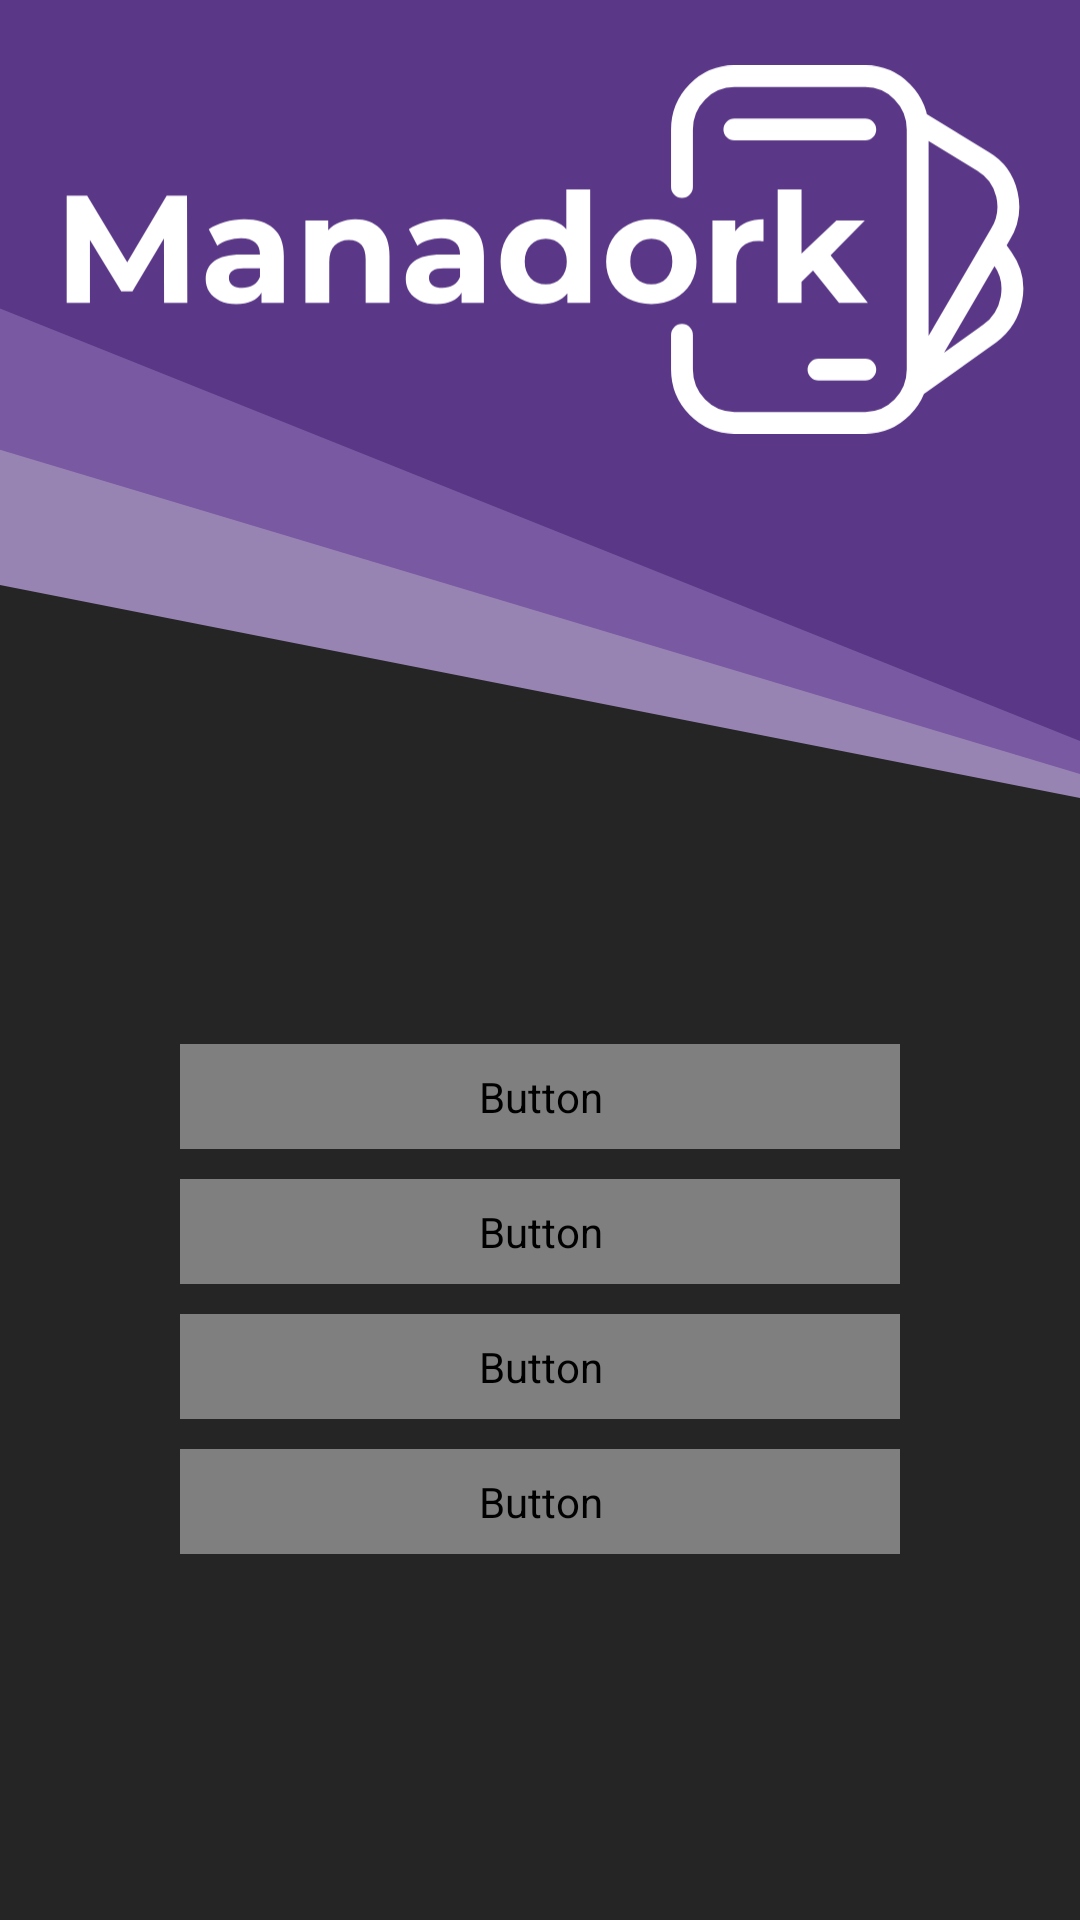

Write the Android layout XML for this screen, with the resource values it uses.
<!-- AndroidManifest.xml: application theme Theme.Scrybary -->
<!-- res/layout/fragment_menu.xml -->
<?xml version="1.0" encoding="utf-8"?>
<androidx.constraintlayout.widget.ConstraintLayout xmlns:android="http://schemas.android.com/apk/res/android"
    xmlns:app="http://schemas.android.com/apk/res-auto"
    android:layout_width="match_parent"
    android:layout_height="match_parent">

    <ImageView
        android:id="@+id/header"
        android:layout_width="match_parent"
        android:layout_height="wrap_content"
        android:background="@drawable/header_footer"
        android:rotation="180"
        app:layout_constraintEnd_toEndOf="parent"
        app:layout_constraintStart_toStartOf="parent"
        app:layout_constraintTop_toTopOf="parent" />

    <LinearLayout
        android:layout_width="match_parent"
        android:layout_height="wrap_content"
        android:orientation="horizontal"
        app:layout_constraintBottom_toBottomOf="@id/header"
        app:layout_constraintEnd_toEndOf="parent"
        app:layout_constraintStart_toStartOf="parent"
        app:layout_constraintTop_toTopOf="parent">

        <Space
            android:layout_width="0dp"
            android:layout_height="match_parent"
            android:layout_weight="5" />

        <ImageView
            android:id="@+id/logo"
            android:layout_width="0dp"
            android:layout_height="wrap_content"
            android:layout_marginBottom="100dp"
            android:layout_weight="90"
            android:src="@drawable/ic_logo" />

        <Space
            android:layout_width="0dp"
            android:layout_height="match_parent"
            android:layout_weight="5" />

    </LinearLayout>

    <androidx.constraintlayout.widget.ConstraintLayout
        android:id="@+id/constraintLayout"
        android:layout_width="match_parent"
        android:layout_height="wrap_content"
        android:layout_marginStart="60dp"
        android:layout_marginEnd="60dp"
        android:layout_marginBottom="40dp"
        android:orientation="vertical"
        app:layout_constraintBottom_toBottomOf="parent"
        app:layout_constraintEnd_toEndOf="parent"
        app:layout_constraintStart_toStartOf="parent"
        app:layout_constraintTop_toBottomOf="@id/header">

        <Button
            android:id="@+id/btn_library"
            android:layout_width="match_parent"
            android:layout_height="wrap_content"
            android:layout_marginBottom="10dp"
            android:fontFamily="@font/montserrat"
            android:padding="8dp"
            android:text="@string/library"
            android:textAllCaps="false"
            android:textSize="@dimen/text_label_size_normal"
            app:layout_constraintBottom_toTopOf="@id/btn_trade"
            app:layout_constraintEnd_toEndOf="parent"
            app:layout_constraintStart_toStartOf="parent"
            app:layout_constraintTop_toTopOf="parent" />

        <Button
            android:id="@+id/btn_trade"
            android:layout_width="match_parent"
            android:layout_height="wrap_content"
            android:layout_marginBottom="10dp"
            android:fontFamily="@font/montserrat"
            android:padding="8dp"
            android:text="@string/trade"
            android:textAllCaps="false"
            android:textSize="@dimen/text_label_size_normal"
            app:layout_constraintBottom_toTopOf="@id/btn_counter"
            app:layout_constraintEnd_toEndOf="parent"
            app:layout_constraintStart_toStartOf="parent"
            app:layout_constraintTop_toBottomOf="@id/btn_library" />

        <Button
            android:id="@+id/btn_counter"
            android:layout_width="match_parent"
            android:layout_height="wrap_content"
            android:layout_marginBottom="10dp"
            android:fontFamily="@font/montserrat"
            android:padding="8dp"
            android:text="@string/counter"
            android:textAllCaps="false"
            android:textSize="@dimen/text_label_size_normal"
            app:layout_constraintBottom_toTopOf="@id/btn_dice"
            app:layout_constraintEnd_toEndOf="parent"
            app:layout_constraintStart_toStartOf="parent"
            app:layout_constraintTop_toBottomOf="@id/btn_trade" />

        <Button
            android:id="@+id/btn_dice"
            android:layout_width="match_parent"
            android:layout_height="wrap_content"
            android:fontFamily="@font/montserrat"
            android:padding="8dp"
            android:text="@string/dice"
            android:textAllCaps="false"
            android:textSize="@dimen/text_label_size_normal"
            app:layout_constraintBottom_toBottomOf="parent"
            app:layout_constraintEnd_toEndOf="parent"
            app:layout_constraintStart_toStartOf="parent"
            app:layout_constraintTop_toBottomOf="@id/btn_counter" />

    </androidx.constraintlayout.widget.ConstraintLayout>

    <ImageButton
        android:id="@+id/btn_settings"
        android:layout_width="wrap_content"
        android:layout_height="wrap_content"
        android:layout_margin="8dp"
        android:background="@android:color/transparent"
        android:contentDescription="@string/settings"
        android:src="@drawable/ic_settings"
        app:layout_constraintBottom_toBottomOf="parent"
        app:layout_constraintStart_toStartOf="parent"
        app:tint="@color/dimmed_grey" />

</androidx.constraintlayout.widget.ConstraintLayout>
<!-- resources referenced by this layout -->
<resources>
  <color name="dimmed_grey">#424242</color>
  <dimen name="text_label_size_normal">24sp</dimen>
  <!-- drawable header_footer (drawable) -->
  <vector xmlns:android="http://schemas.android.com/apk/res/android"
      android:width="411dp"
      android:height="266dp"
      android:viewportWidth="411"
      android:viewportHeight="266">
    <path
        android:pathData="M411,266L0,266L0,-0L411,71L411,266Z"
        android:fillColor="#9884B3"/>
    <path
        android:pathData="M411,266L0,266L0,8L411,116.077L411,266Z"
        android:fillColor="#7959A2"/>
    <path
        android:pathData="M411,163.196L0,19L-0,266L411,266L411,163.196Z"
        android:fillColor="#5A3787"/>
  </vector>
  <!-- drawable ic_logo: vector/xml drawable (drawable, 5302 chars, omitted) -->
  <string name="counter">Counter</string>
  <string name="dice">Dice</string>
  <string name="library">Library</string>
  <string name="settings">Settings</string>
  <string name="trade">Trade</string>
  <style name="Theme.Scrybary" parent="Theme.MaterialComponents.DayNight.NoActionBar">
  
          
          <item name="colorPrimary">@color/mid_purple</item>
          <item name="colorPrimaryVariant">@color/dark_purple</item>
          <item name="colorOnPrimary">@color/primary_off_white</item>
  
          
          <item name="colorSecondary">@color/light_purple</item>
          <item name="colorSecondaryVariant">@color/primary_off_white</item>
          <item name="colorOnSecondary">@color/dimmed_grey</item>
  
          
          <item name="android:statusBarColor">?attr/colorPrimaryVariant</item>
  
          
          <item name="android:windowBackground">@color/primary_grey</item>
          <item name="android:textColor">@color/primary_off_white</item>
          <item name="android:textColorSecondary">@color/primary_off_white</item>
  
          <item name="android:textViewStyle">@style/TextViewStyleDark</item>
  
      </style>
  <color name="mid_purple">#7959A1</color>
  <color name="dark_purple">#5A3787</color>
  <color name="primary_off_white">#F5F5F5</color>
  <color name="light_purple">#9884B2</color>
  <color name="primary_grey">#252525</color>
  <style name="TextViewStyleDark" parent="android:Widget.TextView">
          <item name="fontFamily">@font/montserrat</item>
          <item name="android:textColor">@color/primary_off_white</item>
      </style>
</resources>
